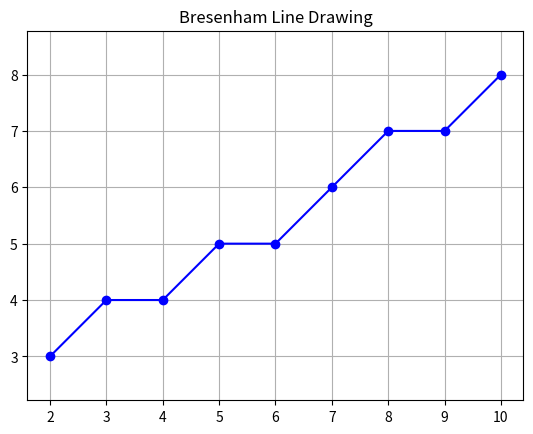

This figure's Python source:
#2. Bresenham's Line Drawing Algorithm

import matplotlib.pyplot as plt

x1, y1 = 2, 3
x2, y2 = 10, 8

dx = abs(x2 - x1)
dy = abs(y2 - y1)

sx = 1 if x1 < x2 else -1
sy = 1 if y1 < y2 else -1

p = dx - dy
x, y = x1, y1

X, Y = [], []

while True:
    X.append(x)
    Y.append(y)

    if x == x2 and y == y2:
        break

    e = 2 * p

    if e > -dy:
        p -= dy
        x += sx

    if e < dx:
        p += dx
        y += sy

plt.plot(X, Y, 'bo-')
plt.title("Bresenham Line Drawing")
plt.grid(True)
plt.axis("equal")
plt.show()
